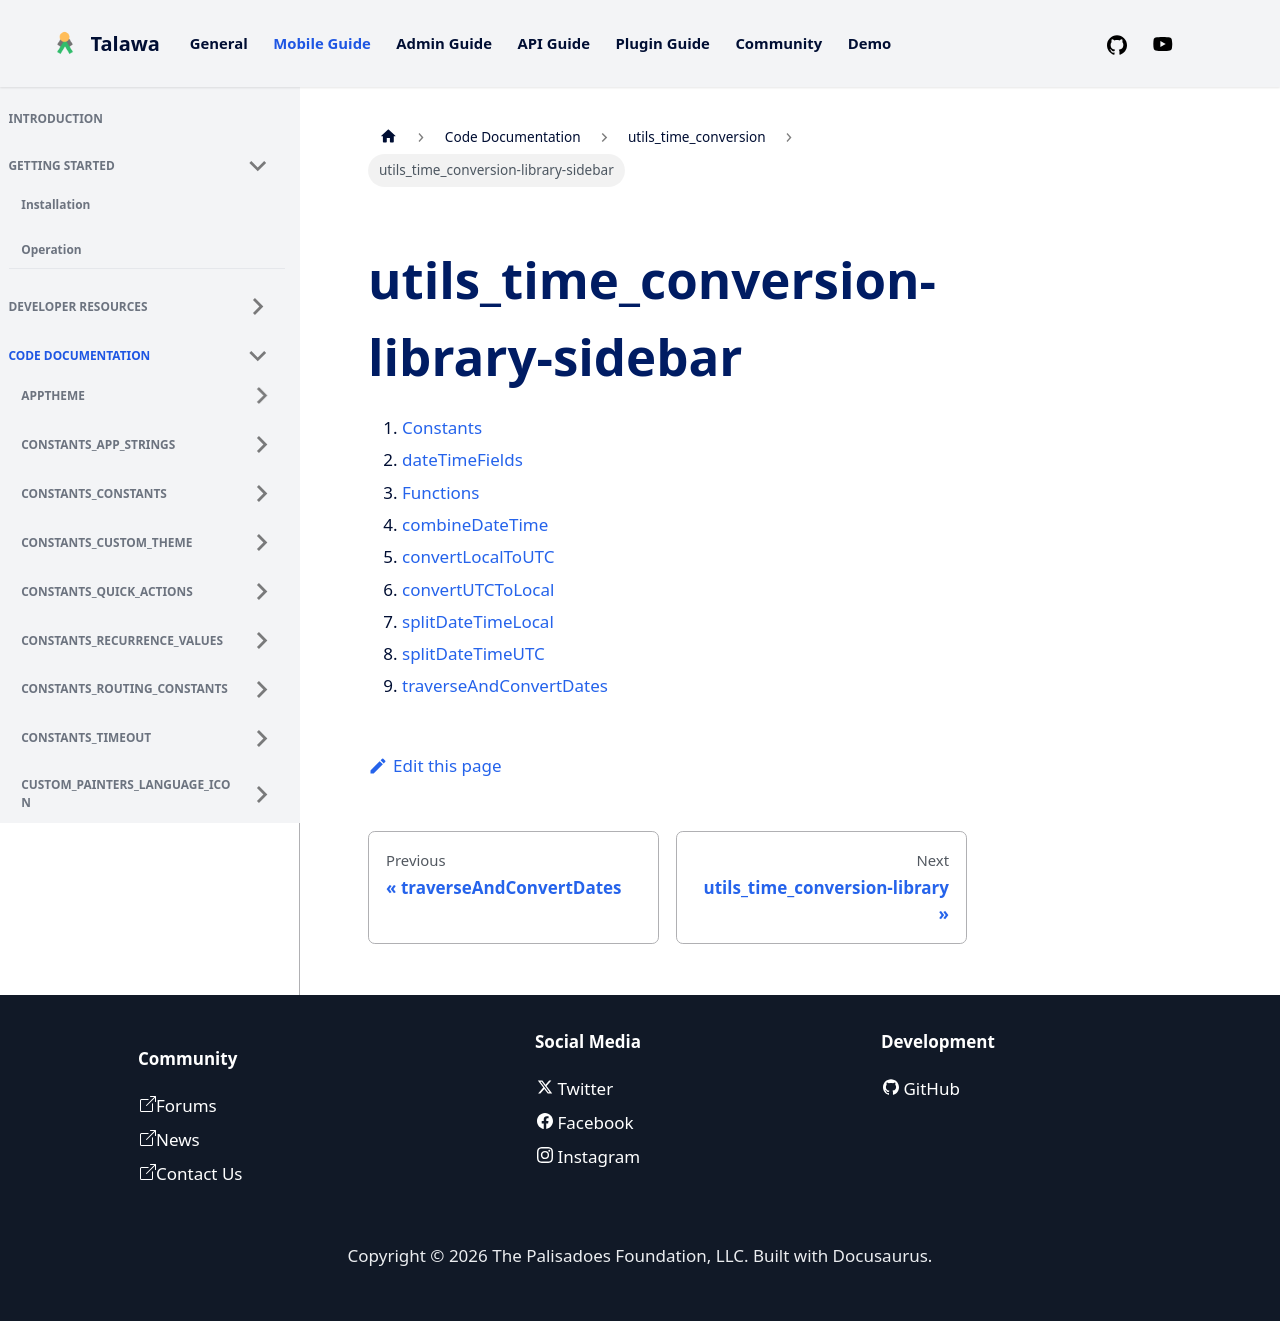

repository: PalisadoesFoundation/talawa · page: docs/auto-docs/utils_time_conversion/utils_time_conversion-library-sidebar/index.html · generator: docusaurus

1.  [Constants](./#constants)
2.  [dateTimeFields](./dateTimeFields-constant.md)
3.  [Functions](./#functions)
4.  [combineDateTime](./combineDateTime.md)
5.  [convertLocalToUTC](./convertLocalToUTC.md)
6.  [convertUTCToLocal](./convertUTCToLocal.md)
7.  [splitDateTimeLocal](./splitDateTimeLocal.md)
8.  [splitDateTimeUTC](./splitDateTimeUTC.md)
9.  [traverseAndConvertDates](./traverseAndConvertDates.md)
